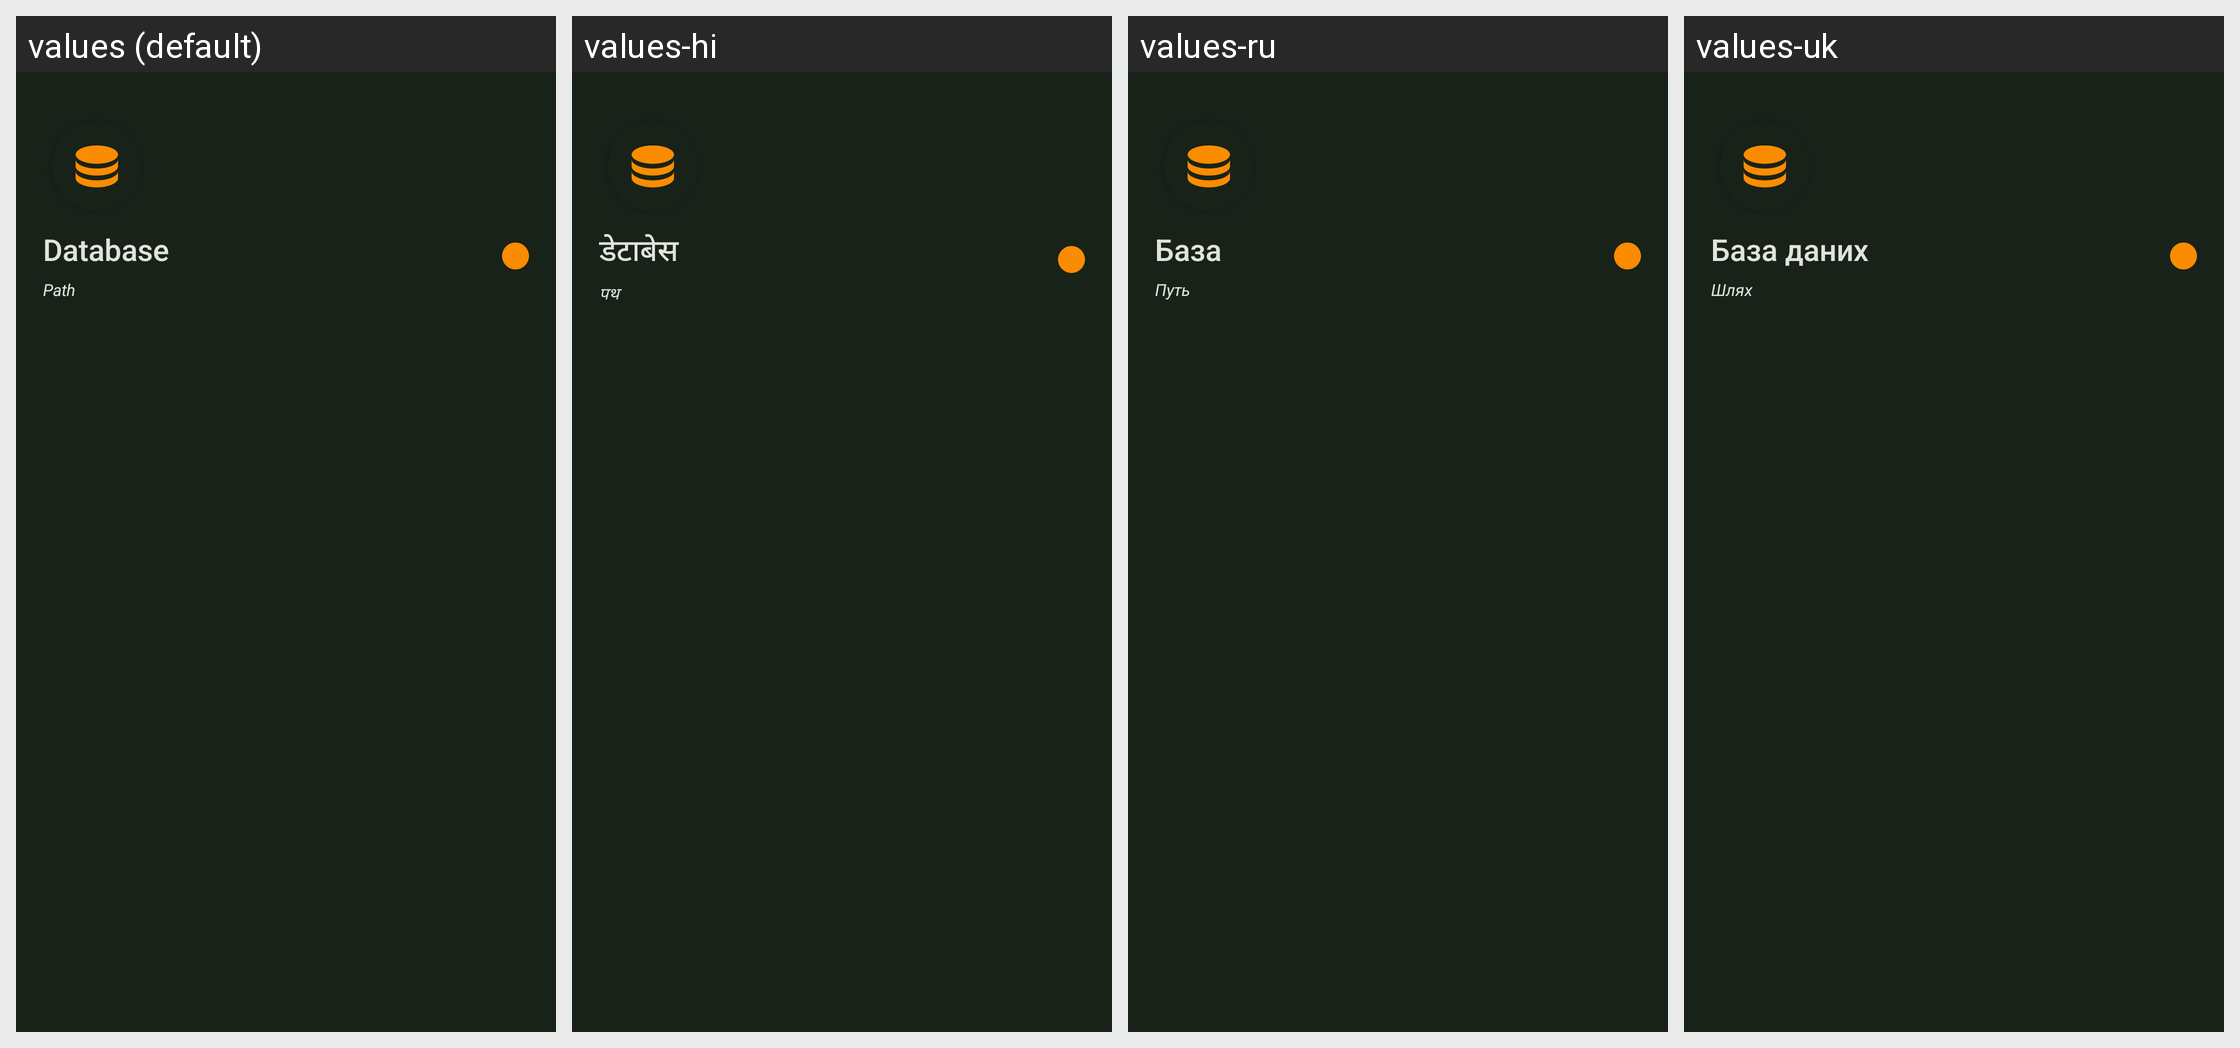

Strings drawn on this Android screen and how each of the app's shown locales translates them:
Android screen res/layout/nav_header_database.xml rendered under 4 locales, left to right: values (default), values-hi, values-ru, values-uk. Device: Nexus 5 (rendered at 1080×1920; each locale shown at half size, 540×960, under a caption strip naming it); theme KeepassDXStyle.Night.
Other locales in the repository, not shown: values-ar, values-az, values-be, values-bg, values-bn, values-bn-rBD, values-ca, values-cs, values-da, values-de, values-el, values-en-rGB, values-en-rUS, values-eo, values-es, values-et, values-eu, values-fa, values-fi, values-fil, values-fr, values-gl, values-hr, values-hu, values-in, values-it, values-iw, values-ja, values-jv, values-ko, values-lt, values-lv, values-mk, values-ml, values-mr, values-my, values-nb, values-nl, values-nn, values-or, values-pa, values-pl, values-pt, values-pt-rBR, values-pt-rPT, values-ro, values-sk, values-sl, values-sq, values-sr, values-sv, values-ta, values-te, values-th, values-tr, values-tt, values-ur, values-uz, values-vi, values-zh-rCN, values-zh-rTW.
Strings drawn on this screen, with the default value and each locale's value (text and hints the layout hard-codes, and strings that could not be matched under every locale, appear in the picture but are not listed):

database
  values: Database
  values-hi: डेटाबेस
  values-ru: База
  values-uk: База даних

path
  values: Path
  values-hi: पथ
  values-ru: Путь
  values-uk: Шлях
